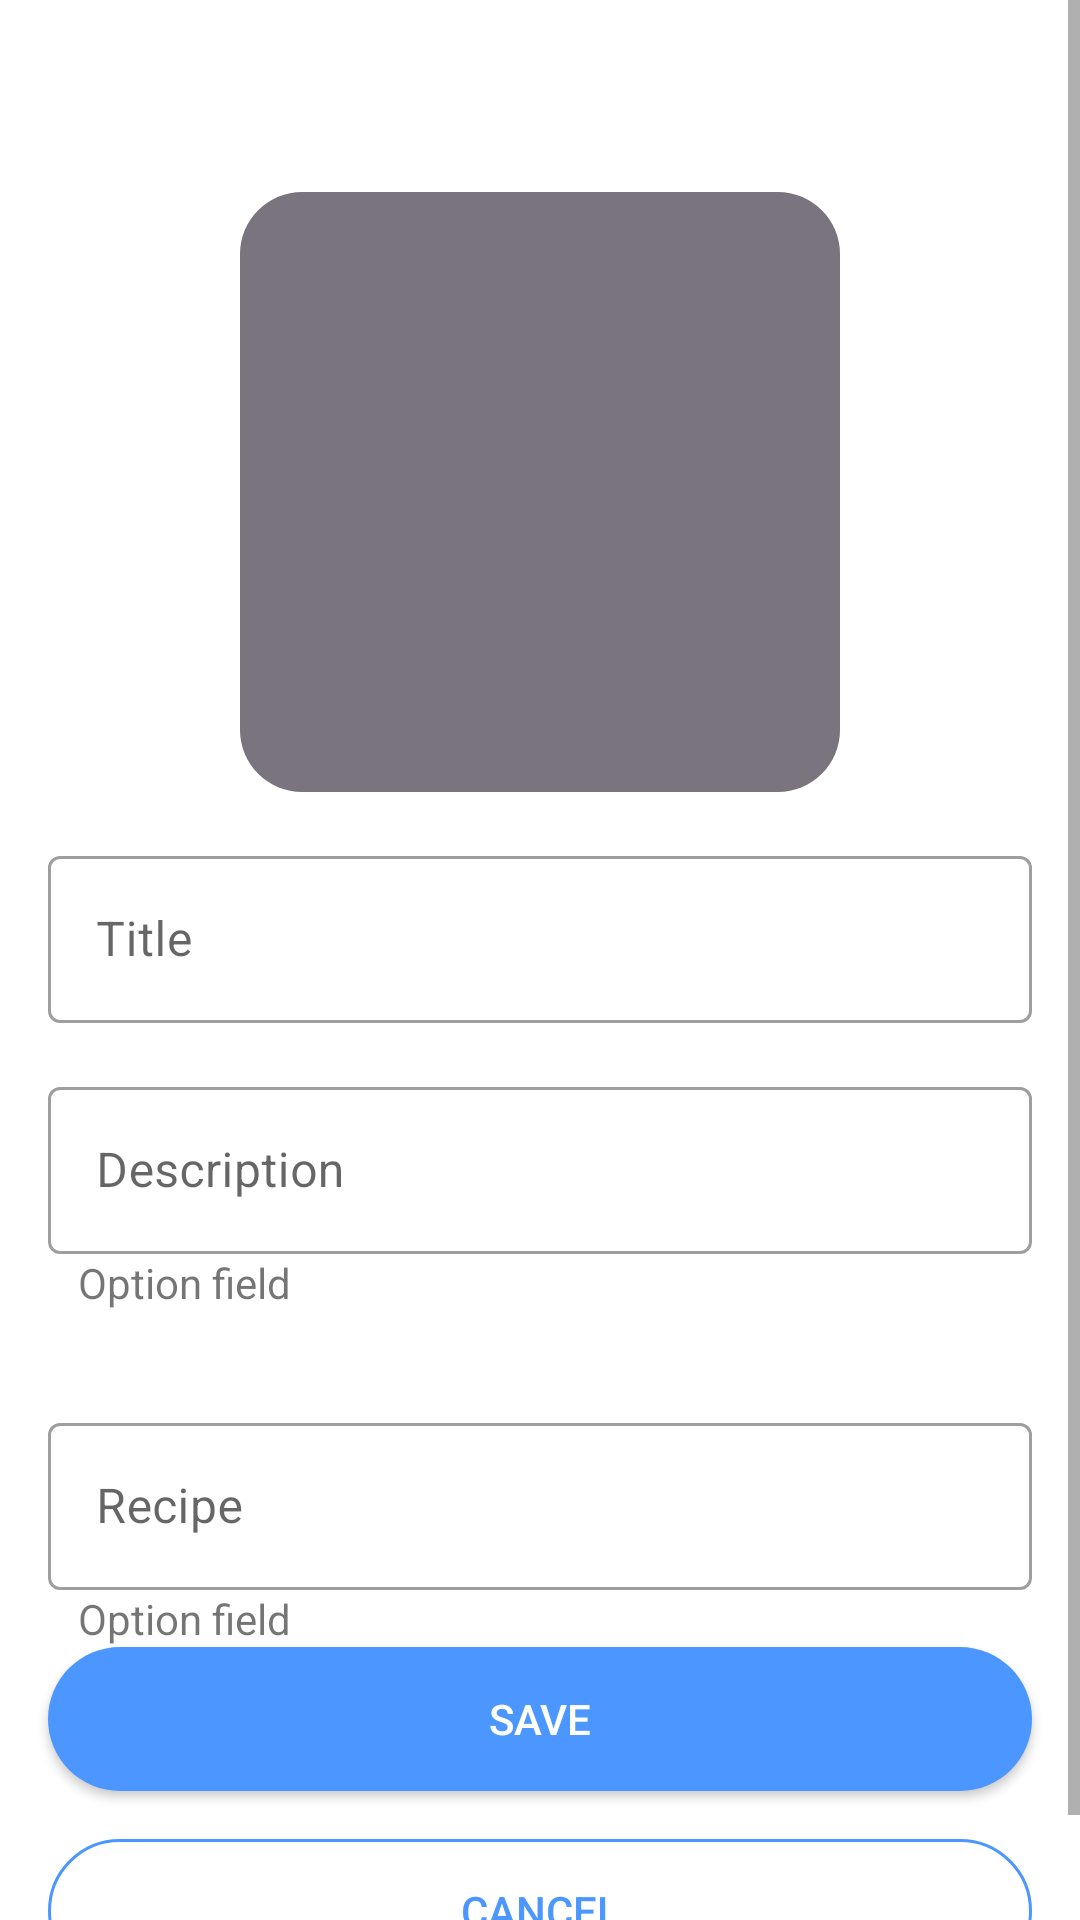

Produce the Android XML layout that renders to this screen, including the resource entries it uses.
<!-- AndroidManifest.xml: application theme Theme.CocktailBar -->
<!-- res/layout/activity_add.xml -->
<?xml version="1.0" encoding="utf-8"?>
<ScrollView xmlns:app="http://schemas.android.com/apk/res-auto"
    xmlns:tools="http://schemas.android.com/tools"
    xmlns:android="http://schemas.android.com/apk/res/android"
    android:layout_width="match_parent"
    android:layout_height="match_parent"
    tools:context=".AddActivity">

    <androidx.constraintlayout.widget.ConstraintLayout
        android:layout_width="match_parent"
        android:layout_height="wrap_content">

        <androidx.appcompat.widget.AppCompatImageView
            android:id="@+id/iv_photo"
            android:layout_width="200dp"
            android:layout_height="200dp"
            android:background="@drawable/round_iv"
            android:layout_marginTop="64dp"
            android:src="@drawable/baseline_photo_camera_24"
            app:layout_constraintLeft_toLeftOf="parent"
            app:layout_constraintRight_toRightOf="parent"
            app:layout_constraintTop_toTopOf="parent"/>

        <com.google.android.material.textfield.TextInputLayout
            android:id="@+id/til_title"
            android:layout_width="match_parent"
            android:layout_height="wrap_content"
            android:hint="@string/title"
            android:layout_margin="16dp"
            app:layout_constraintTop_toBottomOf="@id/iv_photo"
            style="@style/RoundEditText">

            <com.google.android.material.textfield.TextInputEditText
                android:id="@+id/tiet_title"
                android:layout_width="match_parent"
                android:layout_height="wrap_content"/>
        </com.google.android.material.textfield.TextInputLayout>

        <com.google.android.material.textfield.TextInputLayout
            android:id="@+id/til_description"
            android:layout_width="match_parent"
            android:layout_height="wrap_content"
            android:hint="@string/description"
            android:layout_margin="16dp"
            app:layout_constraintTop_toBottomOf="@id/til_title"
            style="@style/RoundEditText">

            <com.google.android.material.textfield.TextInputEditText
                android:id="@+id/tiel_description"
                android:layout_width="match_parent"
                android:layout_height="wrap_content"/>
        </com.google.android.material.textfield.TextInputLayout>

        <androidx.appcompat.widget.AppCompatTextView
            android:id="@+id/tv_field"
            android:layout_width="wrap_content"
            android:layout_height="wrap_content"
            android:text="@string/option_field"
            android:layout_marginLeft="10dp"
            app:layout_constraintTop_toBottomOf="@id/til_description"
            app:layout_constraintLeft_toLeftOf="@id/til_title" />

        <LinearLayout
            android:id="@+id/ll"
            android:layout_width="wrap_content"
            android:layout_height="wrap_content"
            android:orientation="vertical"
            android:layout_margin="16dp"
            app:layout_constraintTop_toBottomOf="@id/tv_field"
            app:layout_constraintLeft_toLeftOf="@id/tv_field"/>

        <androidx.appcompat.widget.AppCompatImageView
            android:id="@+id/iv_add"
            android:layout_width="wrap_content"
            android:layout_height="wrap_content"
            android:background="@drawable/round_save"
            android:src="@drawable/baseline_add_24"
            app:layout_constraintTop_toBottomOf="@id/tv_field"
            app:layout_constraintBottom_toBottomOf="@id/ll"
            app:layout_constraintLeft_toRightOf="@id/ll"/>

        <com.google.android.material.textfield.TextInputLayout
            android:id="@+id/til_recipe"
            android:layout_width="match_parent"
            android:layout_height="wrap_content"
            android:hint="@string/recipe"
            android:layout_margin="16dp"
            app:layout_constraintTop_toBottomOf="@id/ll"
            style="@style/RoundEditText">

            <com.google.android.material.textfield.TextInputEditText
                android:id="@+id/tiel_recipe"
                android:layout_width="match_parent"
                android:layout_height="wrap_content"/>
        </com.google.android.material.textfield.TextInputLayout>

        <androidx.appcompat.widget.AppCompatTextView
            android:id="@+id/tv_fiel"
            android:layout_width="wrap_content"
            android:layout_height="wrap_content"
            android:text="@string/option_field"
            android:layout_marginLeft="10dp"
            app:layout_constraintTop_toBottomOf="@id/til_recipe"
            app:layout_constraintLeft_toLeftOf="@id/til_title"
            app:layout_constraintBottom_toTopOf="@id/btn_save" />

        <androidx.appcompat.widget.AppCompatButton
            android:id="@+id/btn_save"
            android:layout_width="match_parent"
            android:layout_height="wrap_content"
            android:background="@drawable/round_save"
            android:layout_margin="16dp"
            android:text="@string/save"
            android:textColor="@color/white"
            app:layout_constraintBottom_toTopOf="@id/btn_cancel"/>

        <androidx.appcompat.widget.AppCompatButton
            android:id="@+id/btn_cancel"
            android:layout_width="match_parent"
            android:layout_height="wrap_content"
            android:background="@drawable/round_cancel"
            android:layout_margin="16dp"
            android:text="@string/cancel"
            android:textColor="@color/btn"
            app:layout_constraintBottom_toBottomOf="parent"/>
    </androidx.constraintlayout.widget.ConstraintLayout>

</ScrollView>
<!-- resources referenced by this layout -->
<resources>
  <color name="btn">#4B97FF</color>
  <color name="white">#FFFFFFFF</color>
  <!-- drawable round_cancel (drawable) -->
  <?xml version="1.0" encoding="utf-8"?>
  <shape xmlns:android="http://schemas.android.com/apk/res/android"
      android:shape="rectangle">
      <stroke android:color="#4B97FF"
          android:width="1dp"/>
      <corners android:radius="80px" />
  </shape>
  <!-- drawable round_iv (drawable) -->
  <?xml version="1.0" encoding="utf-8"?>
  <shape xmlns:android="http://schemas.android.com/apk/res/android"
      android:shape="rectangle">
      <solid android:color="#79747E" />
      <corners android:radius="62px" />
  </shape>
  <!-- drawable round_save (drawable) -->
  <?xml version="1.0" encoding="utf-8"?>
  <shape xmlns:android="http://schemas.android.com/apk/res/android"
      android:shape="rectangle">
      <solid android:color="@color/btn" />
      <corners android:radius="80px" />
  </shape>
  <string name="cancel">Cancel</string>
  <string name="description">Description</string>
  <string name="option_field">Option field</string>
  <string name="recipe">Recipe</string>
  <string name="save">save</string>
  <string name="title">Title</string>
  <style name="RoundEditText" parent="Widget.MaterialComponents.TextInputLayout.OutlinedBox">
          <item name="cornerFamily">rounded</item>
          <item name="cornerSize">100dp</item>
      </style>
  <style name="Theme.CocktailBar" parent="Theme.MaterialComponents.DayNight.NoActionBar">
      
      <item name="colorPrimary">@color/purple_500</item>
      <item name="colorPrimaryVariant">@color/purple_700</item>
      <item name="colorOnPrimary">@color/white</item>
      
      <item name="colorSecondary">@color/teal_200</item>
      <item name="colorSecondaryVariant">@color/teal_700</item>
      <item name="colorOnSecondary">@color/black</item>
      
      <item name="android:statusBarColor">@color/white</item>
          
      <item name="android:windowLightStatusBar">true</item>
      <item name="android:navigationBarColor">@color/white</item></style>
  <color name="purple_500">#FF6200EE</color>
  <color name="purple_700">#FF3700B3</color>
  <color name="teal_200">#FF03DAC5</color>
  <color name="teal_700">#FF018786</color>
  <color name="black">#FF000000</color>
</resources>
